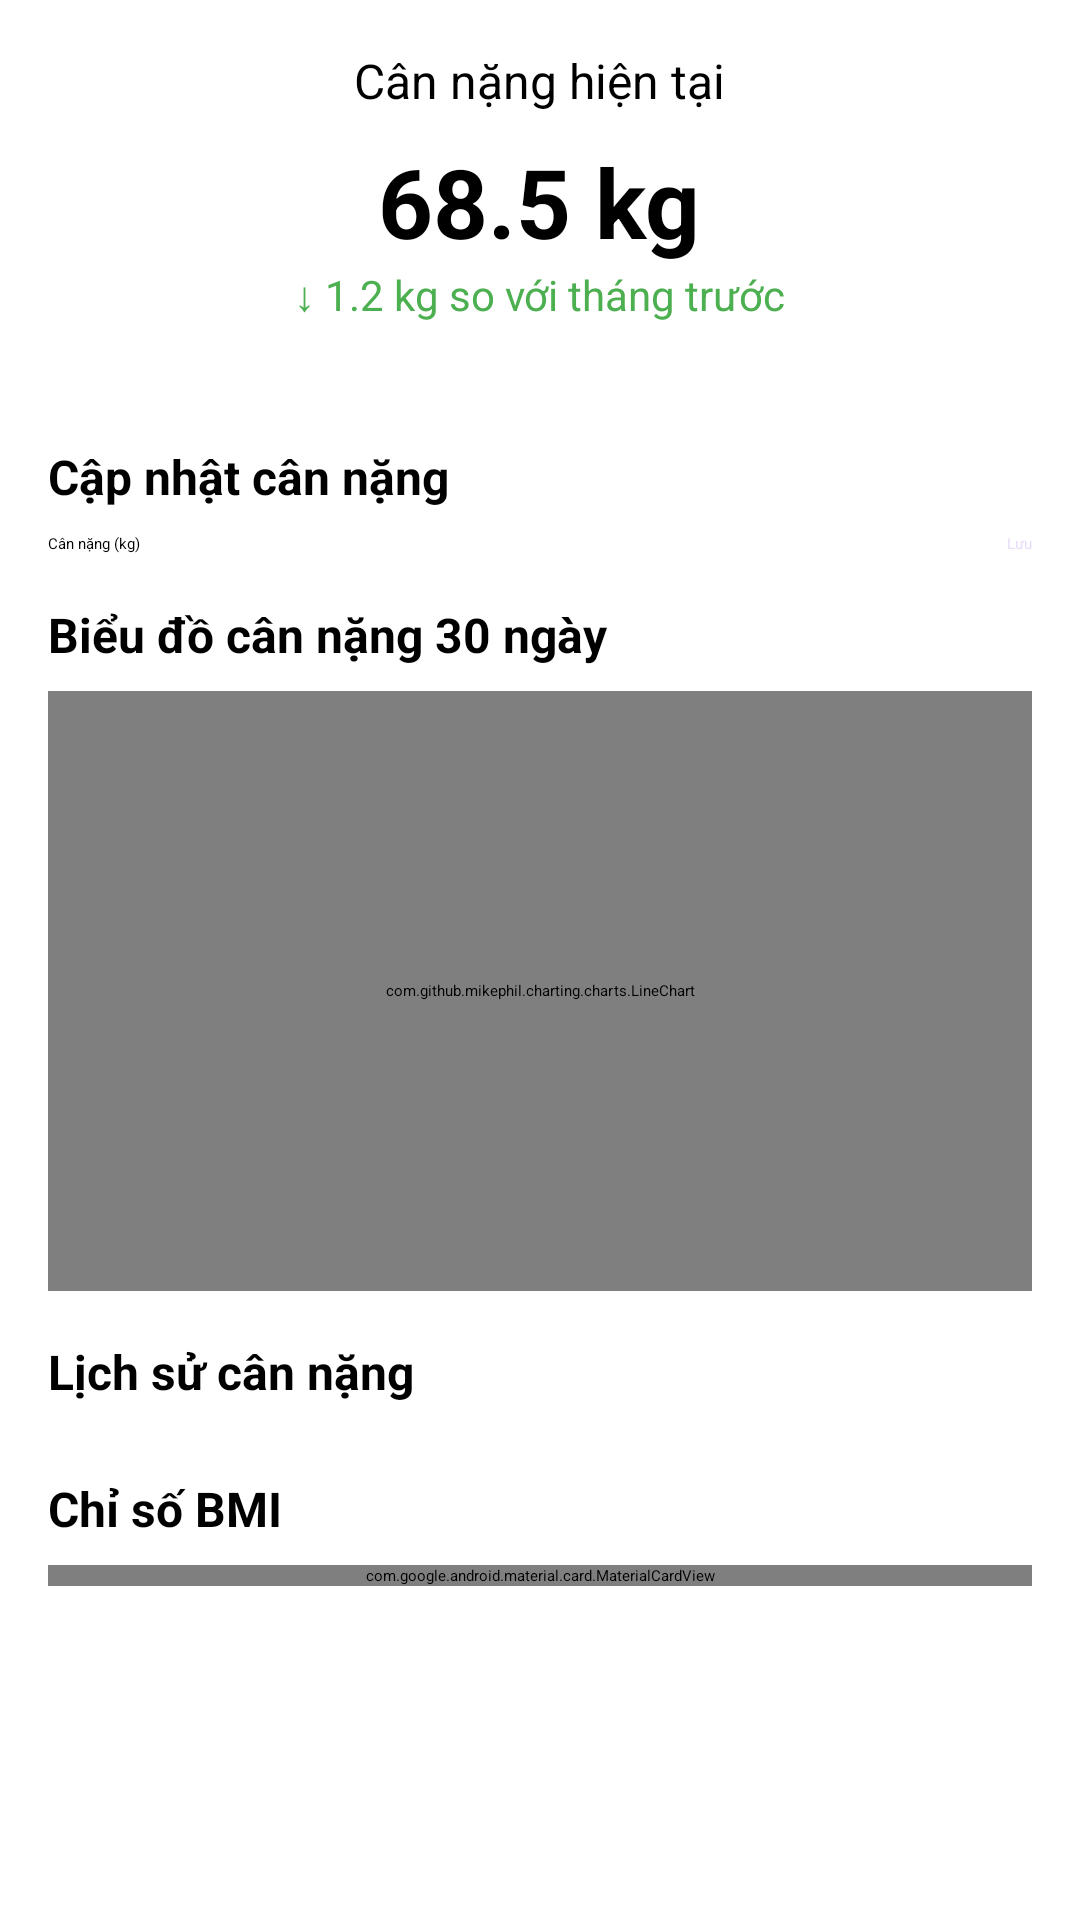

Android layout source for this screen:
<!-- AndroidManifest.xml: application theme Theme.HealthTracking -->
<!-- res/layout/weight_tracker.xml -->
<?xml version="1.0" encoding="utf-8"?>
<LinearLayout xmlns:android="http://schemas.android.com/apk/res/android"
    xmlns:app="http://schemas.android.com/apk/res-auto"
    android:layout_width="match_parent"
    android:id="@+id/main"
    android:layout_height="match_parent"
    android:orientation="vertical">

    <androidx.appcompat.widget.Toolbar
        android:id="@+id/toolbar"
        android:layout_width="match_parent"
        android:layout_height="?attr/actionBarSize"
        android:background="?attr/colorPrimary"
        android:theme="@style/ThemeOverlay.AppCompat.Dark.ActionBar"
        app:layout_constraintTop_toTopOf="parent"
        app:layout_constraintStart_toStartOf="parent"
        app:layout_constraintEnd_toEndOf="parent"
        app:popupTheme="@style/ThemeOverlay.AppCompat.Light" />

    <ScrollView
        android:layout_width="match_parent"
        android:layout_height="match_parent"
        android:fillViewport="true">

        <LinearLayout
            android:layout_width="match_parent"
            android:layout_height="wrap_content"
            android:orientation="vertical"
            android:padding="16dp">

            
            <LinearLayout
                android:layout_width="match_parent"
                android:layout_height="wrap_content"
                android:orientation="vertical"
                android:gravity="center"
                android:layout_marginBottom="24dp">

                <TextView
                    android:layout_width="wrap_content"
                    android:layout_height="wrap_content"
                    android:text="Cân nặng hiện tại"
                    android:textSize="16sp"/>

                <TextView
                    android:id="@+id/tvCurrentWeight"
                    android:layout_width="wrap_content"
                    android:layout_height="wrap_content"
                    android:text="68.5 kg"
                    android:textSize="32sp"
                    android:textStyle="bold"
                    android:layout_marginTop="8dp"/>

                <TextView
                    android:id="@+id/tvWeightChange"
                    android:layout_width="wrap_content"
                    android:layout_height="wrap_content"
                    android:layout_marginBottom="16dp"
                    android:text="↓ 1.2 kg so với tháng trước"
                    android:textColor="#4CAF50"
                    android:textSize="14sp" />
            </LinearLayout>

            
            <TextView
                android:layout_width="wrap_content"
                android:layout_height="wrap_content"
                android:text="Cập nhật cân nặng"
                android:textSize="16sp"
                android:textStyle="bold"
                android:layout_marginBottom="8dp"/>

            <LinearLayout
                android:layout_width="match_parent"
                android:layout_height="wrap_content"
                android:orientation="horizontal"
                android:layout_marginBottom="16dp">

                <EditText
                    android:id="@+id/etWeight"
                    android:layout_width="0dp"
                    android:layout_height="wrap_content"
                    android:layout_weight="1"
                    android:layout_marginEnd="8dp"
                    android:hint="Cân nặng (kg)"
                    android:inputType="numberDecimal"/>

                <Button
                    android:id="@+id/btnAddWeight"
                    android:layout_width="wrap_content"
                    android:layout_height="match_parent"
                    android:backgroundTint="@color/colorPrimary"
                    android:text="Lưu"
                    android:textColor="@color/colorSecondary" />
            </LinearLayout>

            
            <TextView
                android:layout_width="wrap_content"
                android:layout_height="wrap_content"
                android:text="Biểu đồ cân nặng 30 ngày"
                android:textSize="16sp"
                android:textStyle="bold"
                android:layout_marginBottom="8dp"/>

            <com.github.mikephil.charting.charts.LineChart
                android:id="@+id/chartWeight"
                android:layout_width="match_parent"
                android:layout_height="200dp"
                android:layout_marginBottom="16dp"/>

            
            <TextView
                android:layout_width="wrap_content"
                android:layout_height="wrap_content"
                android:text="Lịch sử cân nặng"
                android:textSize="16sp"
                android:textStyle="bold"
                android:layout_marginBottom="8dp"/>

            <androidx.recyclerview.widget.RecyclerView
                android:id="@+id/rvWeightHistory"
                android:layout_width="match_parent"
                android:layout_height="wrap_content"
                android:layout_marginBottom="16dp"/>

            
            <TextView
                android:layout_width="wrap_content"
                android:layout_height="wrap_content"
                android:text="Chỉ số BMI"
                android:textSize="16sp"
                android:textStyle="bold"
                android:layout_marginBottom="8dp"/>

            <com.google.android.material.card.MaterialCardView
                android:layout_width="match_parent"
                android:layout_height="wrap_content"
                app:cardCornerRadius="8dp">

                <LinearLayout
                    android:layout_width="match_parent"
                    android:layout_height="wrap_content"
                    android:orientation="vertical"
                    android:padding="16dp">

                    <LinearLayout
                        android:layout_width="match_parent"
                        android:layout_height="wrap_content"
                        android:orientation="horizontal"
                        android:layout_marginBottom="8dp">

                        <TextView
                            android:layout_width="0dp"
                            android:layout_height="wrap_content"
                            android:layout_weight="1"
                            android:text="Chỉ số BMI:"
                            android:textStyle="bold"/>

                        <TextView
                            android:id="@+id/tvBMI"
                            android:layout_width="0dp"
                            android:layout_height="wrap_content"
                            android:layout_weight="1"
                            android:text="22.1"
                            android:textAlignment="textEnd"/>
                    </LinearLayout>

                    <LinearLayout
                        android:layout_width="match_parent"
                        android:layout_height="wrap_content"
                        android:orientation="horizontal"
                        android:layout_marginBottom="8dp">

                        <TextView
                            android:layout_width="0dp"
                            android:layout_height="wrap_content"
                            android:layout_weight="1"
                            android:text="Phân loại:"
                            android:textStyle="bold"/>

                        <TextView
                            android:id="@+id/tvBMICategory"
                            android:layout_width="0dp"
                            android:layout_height="wrap_content"
                            android:layout_weight="1"
                            android:text="Bình thường"
                            android:textAlignment="textEnd"/>
                    </LinearLayout>

                    <ProgressBar
                        android:id="@+id/progressBMI"
                        style="@style/Widget.AppCompat.ProgressBar.Horizontal"
                        android:layout_width="match_parent"
                        android:layout_height="8dp"
                        android:progressDrawable="@drawable/bmi_progress_bar"
                        android:progress="65"/>
                </LinearLayout>
            </com.google.android.material.card.MaterialCardView>
        </LinearLayout>
    </ScrollView>
</LinearLayout>
<!-- resources referenced by this layout -->
<resources>
  <color name="colorPrimary">@color/color_primary</color>
  <color name="colorSecondary">@color/color_secondary</color>
  <color name="color_primary">#6750A4</color>
  <color name="color_secondary">#E8DEF8</color>
</resources>
